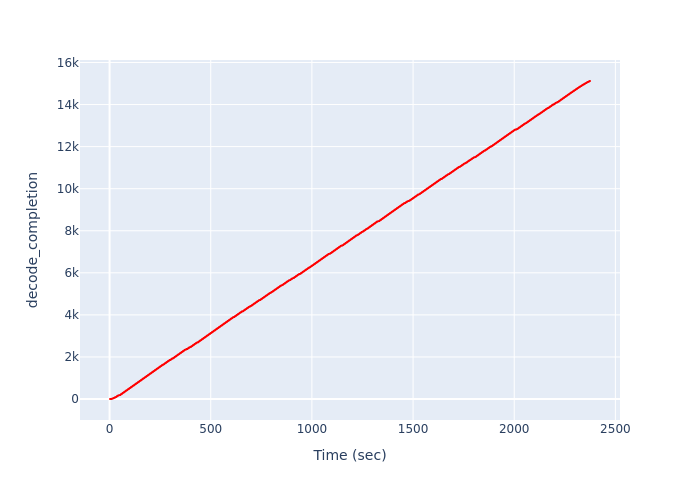

Data behind this chart, as committed beside it:
Time (sec), decode_completion
2.104, 1
5.272, 2
7.555, 3
10.75, 4
10.88, 5
10.88, 6
10.88, 7
10.88, 8
11.72, 9
11.72, 10
11.72, 11
11.72, 12
12.55, 13
12.55, 14
12.55, 15
12.55, 16
13.37, 17
13.37, 18
13.37, 19
13.37, 20
14.2, 21
14.2, 22
14.2, 23
14.2, 24
15.11, 25
15.11, 26
15.11, 27
15.11, 28
15.96, 29
15.96, 30
15.96, 31
15.96, 32
16.81, 33
16.81, 34
16.81, 35
16.81, 36
19.07, 37
19.96, 38
19.96, 39
19.96, 40
19.96, 41
19.96, 42
20.99, 43
20.99, 44
20.99, 45
20.99, 46
20.99, 47
21.86, 48
21.86, 49
21.86, 50
21.86, 51
21.86, 52
22.63, 53
22.63, 54
22.63, 55
22.63, 56
22.63, 57
23.4, 58
23.4, 59
23.4, 60
... 15,060 more rows
